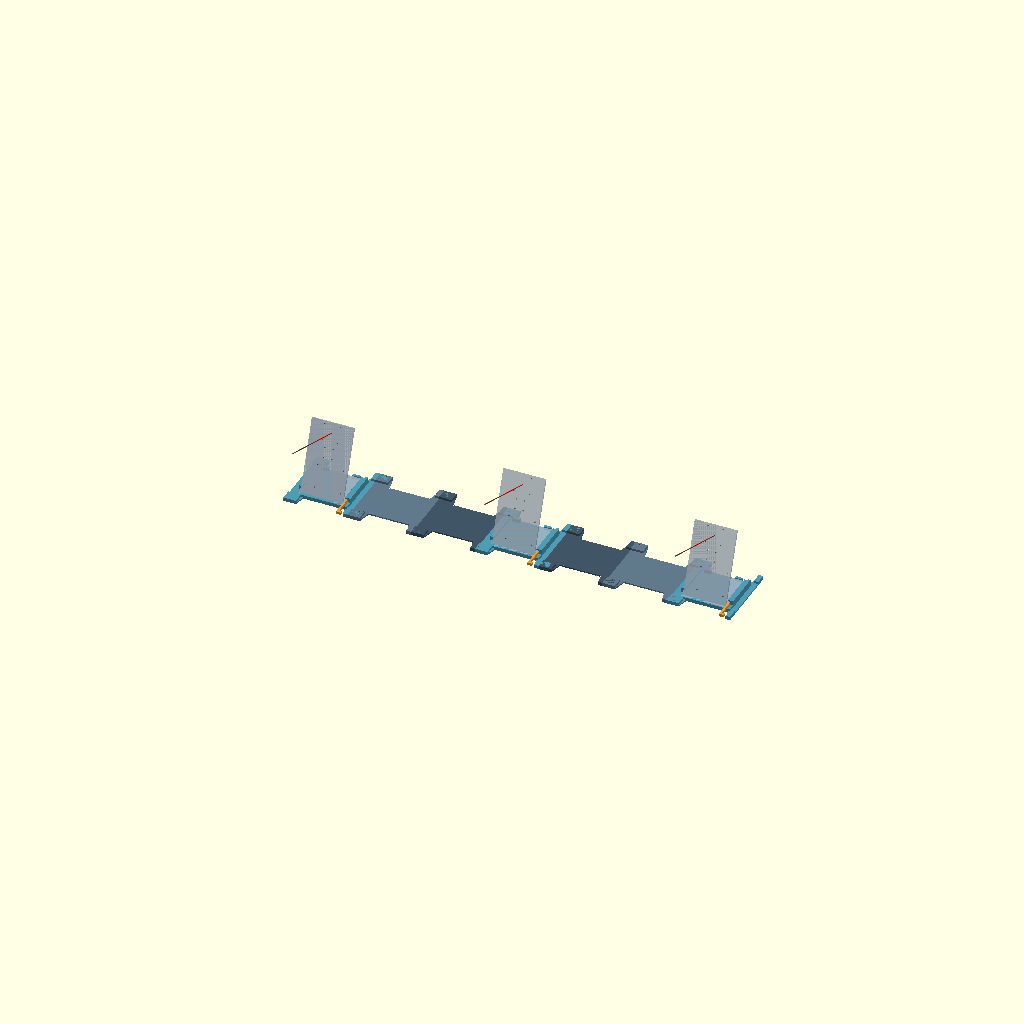
Cell 1 — every parameter at its default value.
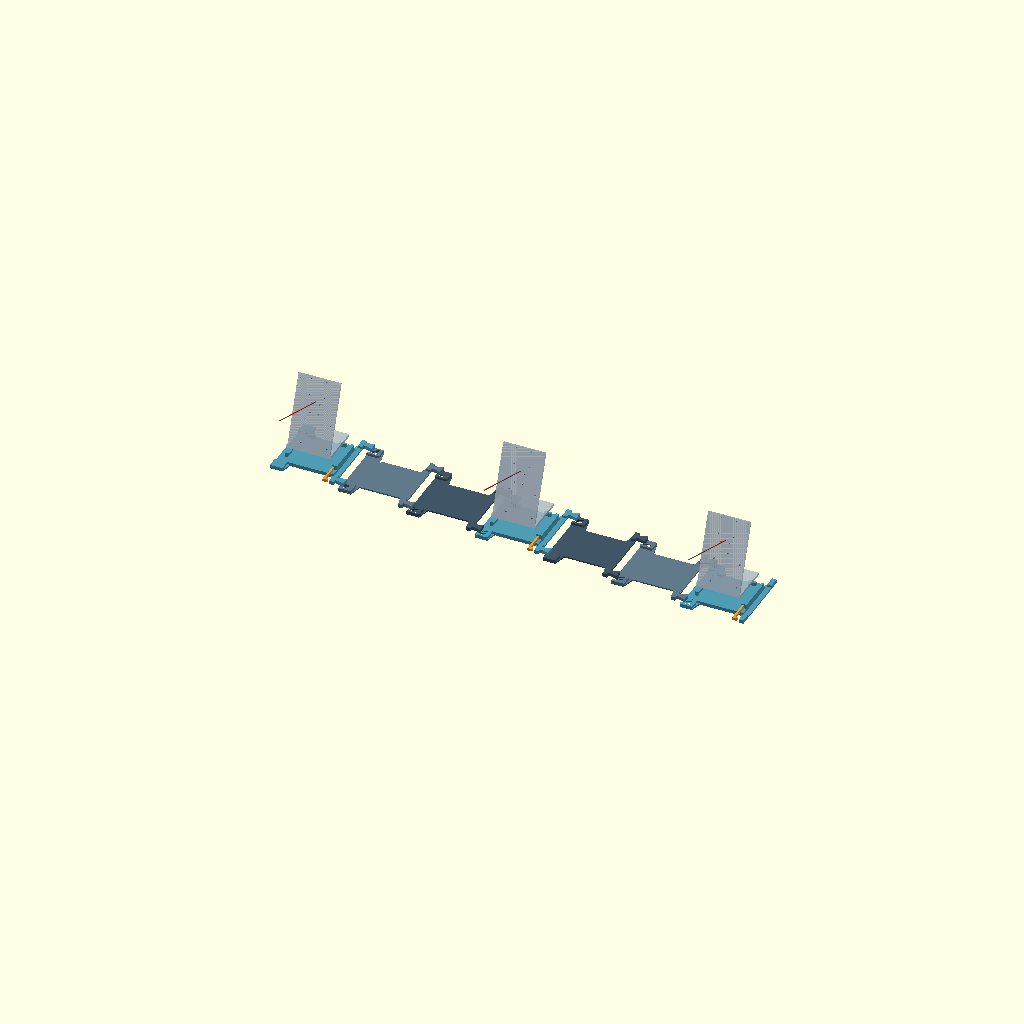
Cell 2 — view set to "exploded", the other parameters unchanged.
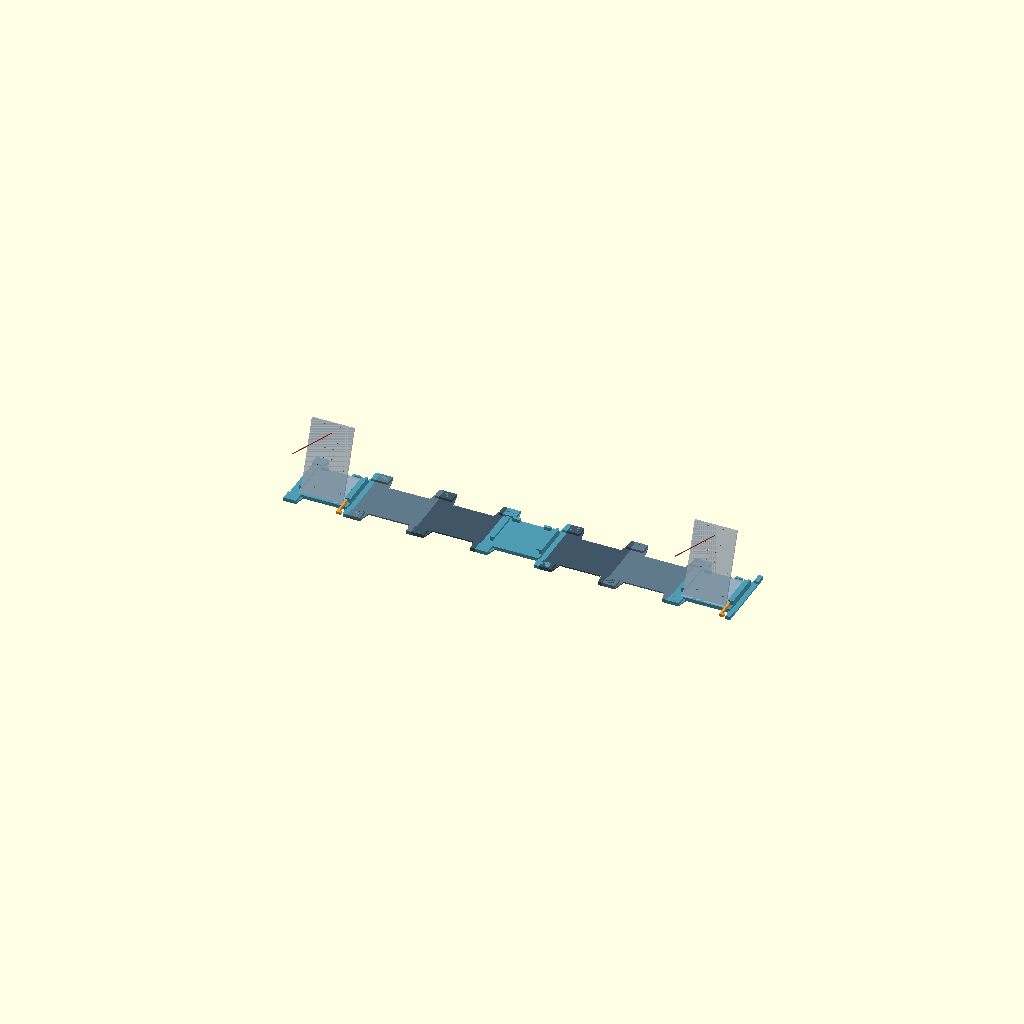
Cell 3 — camera_count set to 2, the other parameters unchanged.
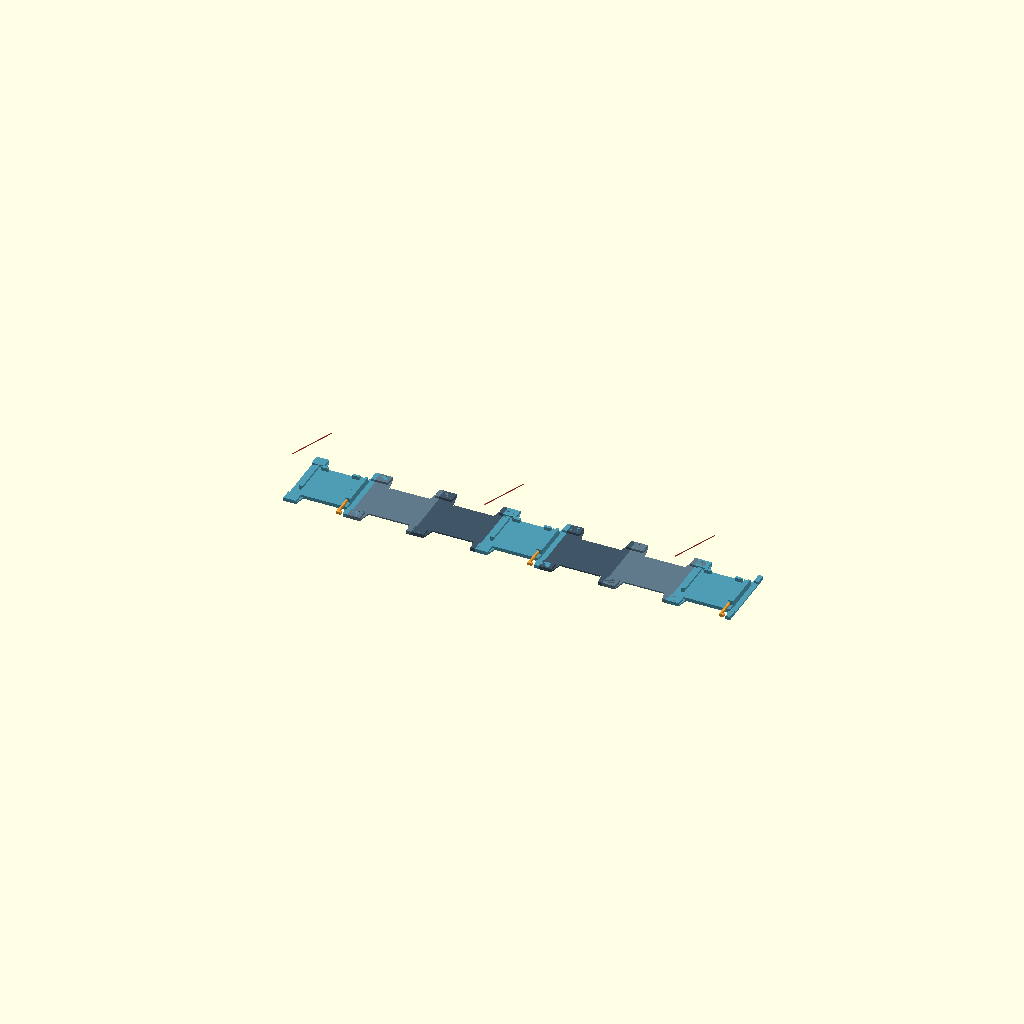
Cell 4: show_mounts = false (everything else at default).
One fixed orthographic camera (rotation 55°, 0°, 25°; colour scheme Cornfield) for every cell.
OpenSCAD source file mounts/modular_camera_rig_v05.scad:
// PAVOIS V0.5 : passage camera corrige, plateau a 8 mm.
// Supports automatiques dans le projet 3MF uniquement.
// Toutes les pieces reposent sur la table ; pas de verrouillage vertical.
// Un ajustement imprime et une calibration restent necessaires.
use <camera_mount_v2_pi25.scad>

/* [Vue] */
view = "assembly"; // [assembly,exploded,part,cradle_detail]
part = "camera_rail"; // [rail,camera_rail,camera_end_left,camera_end_right,cradle_key,coupon_socket,coupon_tongue]
camera_count = 3; // [2,3]
show_mounts = true;
show_axes = true;
show_keys = true;

/* [Dimensions] */
rig_width = 1000;
fit = 0.10; // Jeu par face autour de la queue d'aronde
coupon_fit = 0.10;
base_thickness = 3; // Plaque mince posee integralement sur une table rigide
waisted_base = true; // Retirer les bandes exterieures inutiles, sans trous internes

/* [Hidden] */
$fn=32;
eps=0.02;
pitch=rig_width/7;
deck=8;
camera_deck=deck; // meme plan que le dessus des jonctions
joint_y=68;
explode=view=="exploded";
assert(camera_count==2 || camera_count==3,"Deux ou trois cameras");
assert(base_thickness>=2.4 && base_thickness<=5,"Base 2.4..5 mm");
assert(fit>=0 && fit<=0.3,"Jeu hors plage 0..0.3 mm");
assert(pitch>=120 && pitch+20<=170,"Largeur hors plage 840..1050 mm");

// Deux queues d'aronde planes, hors de l'emprise des berceaux.
// Descente Z, pas translation X. La table fait reference Z.
module joint_profile(clearance=0) {
    offset(delta=clearance)
        polygon([[-eps,-5],[4,-5],[20,-9],[20,9],[4,5],[-eps,5]]);
}
module male_joint() { linear_extrude(deck) joint_profile(); }
module female_joint(clearance=fit) {
    translate([0,0,-eps]) linear_extrude(deck+2*eps) joint_profile(clearance);
}

// Dessous plan continu : aucun tenon suspendu a imprimer.
module base_outline() {
    if(waisted_base)
        polygon([[0,-80],[28,-80],[35,-52],[pitch-17,-52],
                 [pitch-10,-80],[pitch,-80],[pitch,80],[pitch-10,80],
                 [pitch-17,48],[35,48],[28,80],[0,80]]);
    else translate([0,-80]) square([pitch,160]);
}
module rail(last=false, first=false) {
    difference() {
        union() {
            linear_extrude(base_thickness) base_outline();
            // Seules les interfaces restent a 8 mm, pour compatibilite V2/V3.
            for(y=[-80,56]) {
                translate([0,y,0]) cube([28,24,deck]);
                translate([pitch-10,y,0]) cube([10,24,deck]);
            }
            if(!last) for(y=[-joint_y,joint_y])
                translate([pitch,y,0]) male_joint();
        }
        if(!first) for(y=[-joint_y,joint_y]) translate([0,y,0]) female_joint();
    }
}

// Berceau V2 : introduction depuis -Y. Deux butees arriere hors nervure.
// Les supports V2 gardent leur inclinaison de 20 deg et leur electronique.
module cradle() {
    union() {
        translate([-56,-40,0]) cube([6,80,10]);
        translate([-56,-40,6.6]) cube([9,80,3.4]);
        translate([54,-40,0]) cube([6,84,10]);
        translate([48,-40,6.6]) cube([12,80,3.4]);
        for(x=[-43,27]) translate([x,40,0]) cube([16,6,8]);
    }
}
// Plateau plein jusqu'a Z=8, avec une entree plane entre les jonctions.
// La base d'origine V2 glisse depuis -Y sur ce meme plan.
module camera_rail(last=false, first=false) {
    union() {
        rail(last, first);
        translate([pitch/2-56,-56,0]) cube([116,104,camera_deck]);
        translate([pitch/2,0,camera_deck]) cradle();
    }
}
// Une cale separee par V2 pour maintenir le socle existant.
module cradle_key() {
    union() {
        translate([0,0,0.3]) linear_extrude(5.8)
            polygon([[49.6,-49],[54,-49],[54,40],[50.8,40]]);
        translate([49.6,-55,0.3]) cube([10.4,6.05,5.8]);
    }
}
module coupon_socket() {
    difference() {
        translate([0,-15,0]) cube([30,30,deck]);
        female_joint(coupon_fit);
        translate([26,0,deck-0.6]) linear_extrude(1)
            text(str(coupon_fit),size=3,halign="center",valign="center",
                 font="Liberation Sans:style=Bold");
    }
}
module coupon_tongue() {
    union() {
        translate([-10,-15,0]) cube([10,30,deck]);
        male_joint();
    }
}
module existing_mount() { color([0.66,0.71,0.76,0.8]) mount(); }
module payload() {
    if(show_keys) color("#ef9e35") translate([0,-32,0]) cradle_key();
    if(show_mounts) translate([0,0,(explode?30:0)]) existing_mount();
    if(show_axes) color("#df4e48") translate([0,0,130])
        rotate([70,0,0]) cylinder(r=1.1,h=200);
}
module assembly() {
    for(i=[0:6]) {
        is_camera=i==0 || i==3 || i==6;
        x=(i-3)*pitch-pitch/2+(explode?(i-3)*10:0);
        z=explode?(6-i)*12:0;
        translate([x,0,z]) {
            color(is_camera?"#4f9cb4":(i%2==0?"#405566":"#60798a"))
                if(is_camera) camera_rail(last=i==6, first=i==0); else rail();
            if(is_camera && (i!=3 || camera_count==3))
                translate([pitch/2,0,camera_deck]) payload();
        }
    }
}
module print_part() {
    if(part=="rail") rail();
    else if(part=="camera_rail") camera_rail();
    else if(part=="camera_end_left") camera_rail(first=true);
    else if(part=="camera_end_right") camera_rail(last=true);
    else if(part=="cradle_key") translate([0,0,-0.3]) cradle_key();
    else if(part=="coupon_socket") coupon_socket();
    else if(part=="coupon_tongue") coupon_tongue();
    else assert(false,"Piece inconnue");
}
echo(str("V0.5 : plateau au niveau des jonctions ; centres cartes Z=",camera_deck+130,
         " mm ; positions X=-",3*pitch," / 0 / +",3*pitch));
if(view=="part") print_part();
else if(view=="assembly" || view=="exploded") assembly();
else if(view=="cradle_detail") {
    color("#4f9cb4") camera_rail();
    translate([pitch/2,0,camera_deck]) payload();
}
else assert(false,"Vue inconnue");
Customizer parameters (derived from the source; name, type, default, range or options):
view: string, default "assembly", options "assembly", "exploded", "part", "cradle_detail"
part: string, default "camera_rail", options "rail", "camera_rail", "camera_end_left", "camera_end_right", "cradle_key", "coupon_socket", "coupon_tongue"
camera_count: number, default 3, options 2, 3
show_mounts: bool, default true
show_axes: bool, default true
show_keys: bool, default true
rig_width: number, default 1000
fit: number, default 0.1
coupon_fit: number, default 0.1
base_thickness: number, default 3
waisted_base: bool, default true
